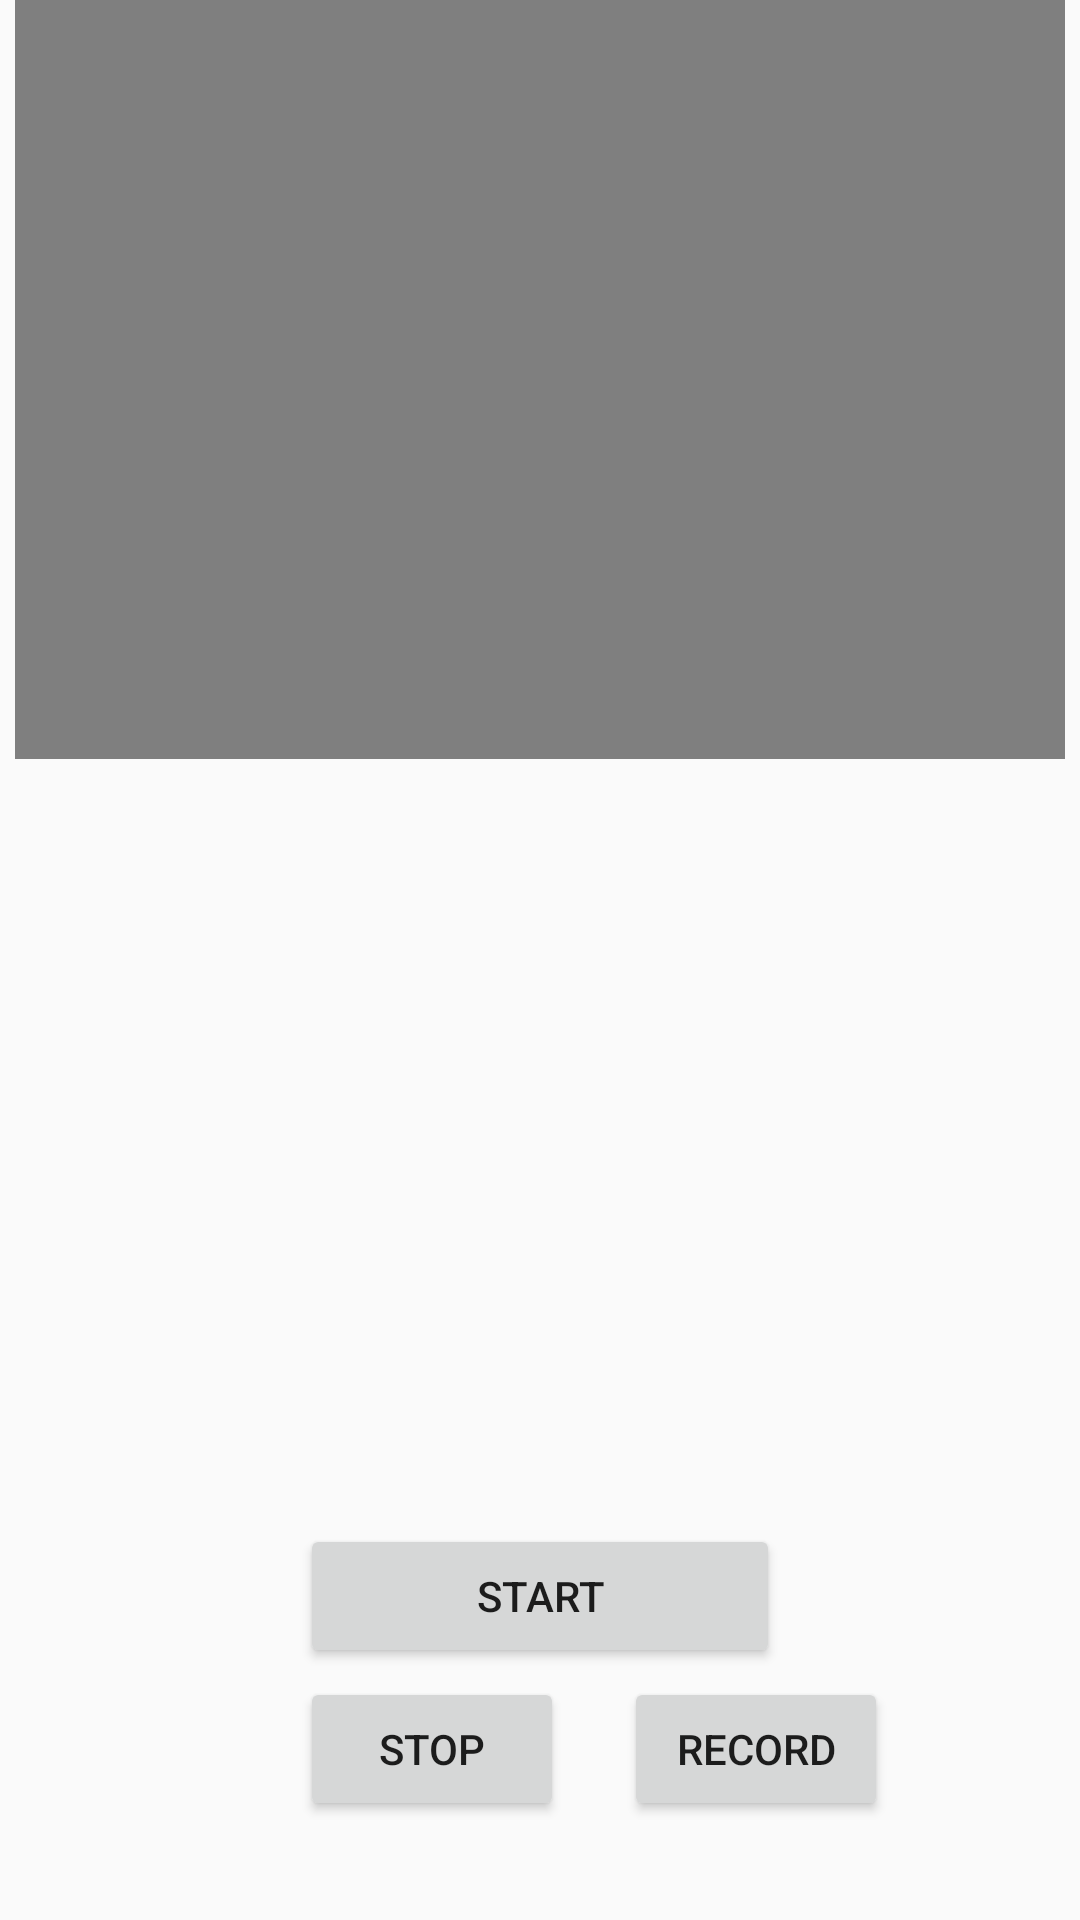

Here is an Android app screen rendered from its layout file. Give the layout XML and the strings, colors and styles it references.
<!-- AndroidManifest.xml: application theme AppTheme -->
<!-- res/layout/activity_filters_video.xml -->
<?xml version="1.0" encoding="utf-8"?>
<androidx.constraintlayout.widget.ConstraintLayout xmlns:android="http://schemas.android.com/apk/res/android"
    xmlns:app="http://schemas.android.com/apk/res-auto"
    xmlns:tools="http://schemas.android.com/tools"
    android:layout_width="match_parent"
    android:layout_height="match_parent"
    tools:context=".filters.FiltersVideoActivity">

    <VideoView
        android:id="@+id/videoView"
        android:layout_width="0dp"
        android:layout_height="300dp"
        android:layout_marginStart="5dp"
        android:layout_marginTop="5dp"
        android:layout_marginEnd="5dp"
        android:foregroundGravity="center"
        app:layout_constraintBottom_toTopOf="@+id/filteredVideoContainer"
        app:layout_constraintEnd_toEndOf="parent"
        app:layout_constraintStart_toStartOf="parent"
        app:layout_constraintTop_toTopOf="parent" />

    <FrameLayout
        android:id="@+id/filteredVideoContainer"
        android:layout_width="0dp"
        android:layout_height="300dp"
        android:layout_marginStart="5dp"
        android:layout_marginEnd="5dp"
        android:layout_marginBottom="8dp"
        android:foregroundGravity="center"
        app:layout_constraintBottom_toTopOf="@+id/buttonStart"
        app:layout_constraintEnd_toEndOf="parent"
        app:layout_constraintHorizontal_bias="0.0"
        app:layout_constraintStart_toStartOf="parent">

    </FrameLayout>

    <Button
        android:id="@+id/buttonStart"
        android:layout_width="0dp"
        android:layout_height="wrap_content"
        android:layout_marginStart="100dp"
        android:layout_marginEnd="100dp"
        android:layout_marginBottom="84dp"
        android:onClick="ClicksStartRecordVideoFilter"
        android:text="START"
        app:layout_constraintBottom_toBottomOf="parent"
        app:layout_constraintEnd_toEndOf="parent"
        app:layout_constraintHorizontal_bias="0.0"
        app:layout_constraintStart_toStartOf="parent" />

    <Button
        android:id="@+id/buttonSTOP"
        android:layout_width="0dp"
        android:layout_height="wrap_content"
        android:layout_marginStart="100dp"
        android:layout_marginTop="6dp"
        android:layout_marginBottom="36dp"
        android:onClick="ClicksStopRecordVideoFilter"
        android:text="STOP"
        app:layout_constraintBottom_toBottomOf="parent"
        app:layout_constraintStart_toStartOf="parent"
        app:layout_constraintTop_toBottomOf="@+id/buttonStart" />

    <Button
        android:id="@+id/button"
        android:layout_width="wrap_content"
        android:layout_height="wrap_content"
        android:layout_marginStart="20dp"
        android:layout_marginTop="6dp"
        android:layout_marginBottom="36dp"
        android:text="Record"
        app:layout_constraintBottom_toBottomOf="parent"
        app:layout_constraintStart_toEndOf="@+id/buttonSTOP"
        app:layout_constraintTop_toBottomOf="@+id/buttonStart"
        android:onClick="ClicksTestRecordVideoFilter"
        />

</androidx.constraintlayout.widget.ConstraintLayout>
<!-- resources referenced by this layout -->
<resources>
  <style name="AppTheme" parent="Theme.AppCompat.Light.NoActionBar">
          
          <item name="colorPrimary">@color/colorPrimary</item>
          <item name="colorPrimaryDark">@color/colorPrimaryDark</item>
          <item name="colorAccent">@color/colorAccent</item>
      </style>
  <color name="colorPrimary">#008577</color>
  <color name="colorPrimaryDark">#00574B</color>
  <color name="colorAccent">#D81B60</color>
</resources>
